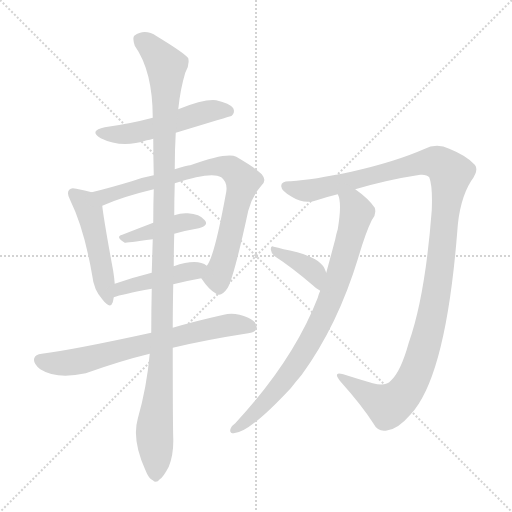
t = 0.00 s
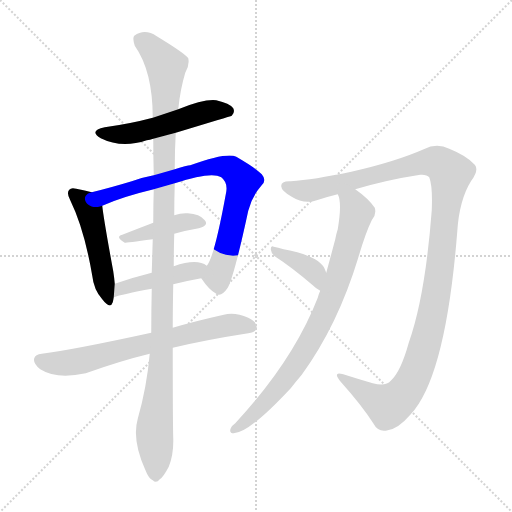
t = 1.75 s
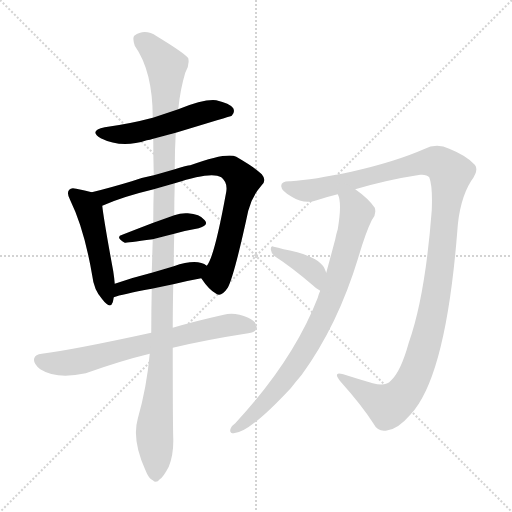
t = 3.50 s
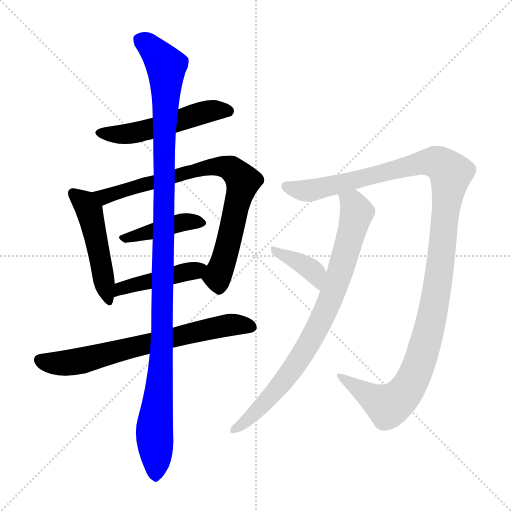
t = 5.25 s
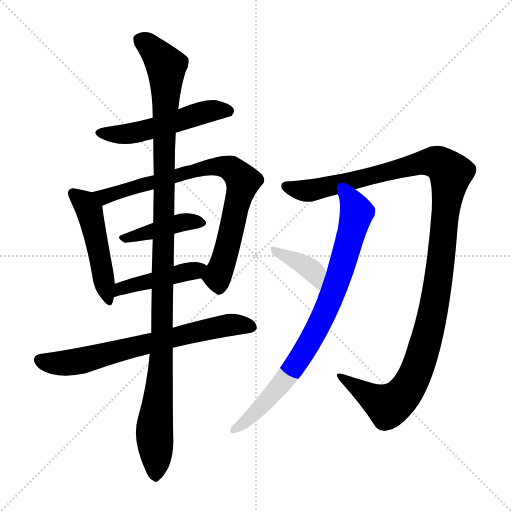
t = 7.01 s
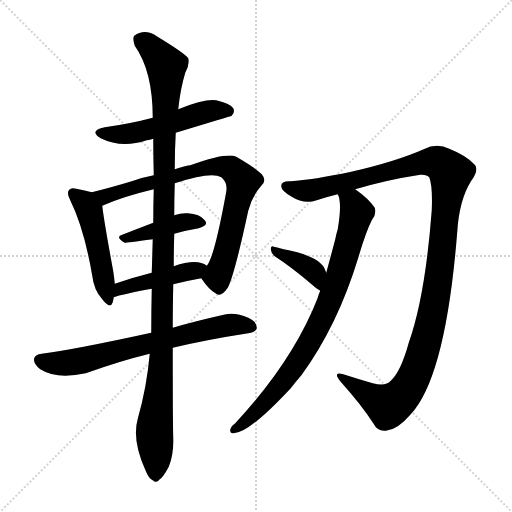
t = 8.76 s

The animated SVG that drew these frames (rendered in a browser with its animation timeline set to each time). Animation: 10 CSS @keyframes rules; one cycle of 8.76 s.

<svg version="1.1" viewBox="0 0 1024 1024" xmlns="http://www.w3.org/2000/svg">
  <g stroke="lightgray" stroke-dasharray="1,1" stroke-width="1" transform="scale(4, 4)">
    <line x1="0" y1="0" x2="256" y2="256"></line>
    <line x1="256" y1="0" x2="0" y2="256"></line>
    <line x1="128" y1="0" x2="128" y2="256"></line>
    <line x1="0" y1="128" x2="256" y2="128"></line>
  </g>
<g transform="scale(1, -1) translate(0, -900)">
   <style type="text/css">
    @keyframes keyframes0 {
      from {
       stroke: blue;
       stroke-dashoffset: 520;
       stroke-width: 128;
       }
       63% {
       animation-timing-function: step-end;
       stroke: blue;
       stroke-dashoffset: 0;
       stroke-width: 128;
       }
       to {
       stroke: black;
       stroke-width: 1024;
       }
       }
       #make-me-a-hanzi-animation-0 {
         animation: keyframes0 0.673177s both;
         animation-delay: 0.000000s;
         animation-timing-function: linear;
       }
    @keyframes keyframes1 {
      from {
       stroke: blue;
       stroke-dashoffset: 486;
       stroke-width: 128;
       }
       61% {
       animation-timing-function: step-end;
       stroke: blue;
       stroke-dashoffset: 0;
       stroke-width: 128;
       }
       to {
       stroke: black;
       stroke-width: 1024;
       }
       }
       #make-me-a-hanzi-animation-1 {
         animation: keyframes1 0.645508s both;
         animation-delay: 0.673177s;
         animation-timing-function: linear;
       }
    @keyframes keyframes2 {
      from {
       stroke: blue;
       stroke-dashoffset: 788;
       stroke-width: 128;
       }
       72% {
       animation-timing-function: step-end;
       stroke: blue;
       stroke-dashoffset: 0;
       stroke-width: 128;
       }
       to {
       stroke: black;
       stroke-width: 1024;
       }
       }
       #make-me-a-hanzi-animation-2 {
         animation: keyframes2 0.891276s both;
         animation-delay: 1.318685s;
         animation-timing-function: linear;
       }
    @keyframes keyframes3 {
      from {
       stroke: blue;
       stroke-dashoffset: 414;
       stroke-width: 128;
       }
       57% {
       animation-timing-function: step-end;
       stroke: blue;
       stroke-dashoffset: 0;
       stroke-width: 128;
       }
       to {
       stroke: black;
       stroke-width: 1024;
       }
       }
       #make-me-a-hanzi-animation-3 {
         animation: keyframes3 0.586914s both;
         animation-delay: 2.209961s;
         animation-timing-function: linear;
       }
    @keyframes keyframes4 {
      from {
       stroke: blue;
       stroke-dashoffset: 441;
       stroke-width: 128;
       }
       59% {
       animation-timing-function: step-end;
       stroke: blue;
       stroke-dashoffset: 0;
       stroke-width: 128;
       }
       to {
       stroke: black;
       stroke-width: 1024;
       }
       }
       #make-me-a-hanzi-animation-4 {
         animation: keyframes4 0.608887s both;
         animation-delay: 2.796875s;
         animation-timing-function: linear;
       }
    @keyframes keyframes5 {
      from {
       stroke: blue;
       stroke-dashoffset: 690;
       stroke-width: 128;
       }
       69% {
       animation-timing-function: step-end;
       stroke: blue;
       stroke-dashoffset: 0;
       stroke-width: 128;
       }
       to {
       stroke: black;
       stroke-width: 1024;
       }
       }
       #make-me-a-hanzi-animation-5 {
         animation: keyframes5 0.811523s both;
         animation-delay: 3.405762s;
         animation-timing-function: linear;
       }
    @keyframes keyframes6 {
      from {
       stroke: blue;
       stroke-dashoffset: 1146;
       stroke-width: 128;
       }
       79% {
       animation-timing-function: step-end;
       stroke: blue;
       stroke-dashoffset: 0;
       stroke-width: 128;
       }
       to {
       stroke: black;
       stroke-width: 1024;
       }
       }
       #make-me-a-hanzi-animation-6 {
         animation: keyframes6 1.182617s both;
         animation-delay: 4.217285s;
         animation-timing-function: linear;
       }
    @keyframes keyframes7 {
      from {
       stroke: blue;
       stroke-dashoffset: 1195;
       stroke-width: 128;
       }
       80% {
       animation-timing-function: step-end;
       stroke: blue;
       stroke-dashoffset: 0;
       stroke-width: 128;
       }
       to {
       stroke: black;
       stroke-width: 1024;
       }
       }
       #make-me-a-hanzi-animation-7 {
         animation: keyframes7 1.222493s both;
         animation-delay: 5.399902s;
         animation-timing-function: linear;
       }
    @keyframes keyframes8 {
      from {
       stroke: blue;
       stroke-dashoffset: 812;
       stroke-width: 128;
       }
       73% {
       animation-timing-function: step-end;
       stroke: blue;
       stroke-dashoffset: 0;
       stroke-width: 128;
       }
       to {
       stroke: black;
       stroke-width: 1024;
       }
       }
       #make-me-a-hanzi-animation-8 {
         animation: keyframes8 0.910807s both;
         animation-delay: 6.622396s;
         animation-timing-function: linear;
       }
    @keyframes keyframes9 {
      from {
       stroke: blue;
       stroke-dashoffset: 379;
       stroke-width: 128;
       }
       55% {
       animation-timing-function: step-end;
       stroke: blue;
       stroke-dashoffset: 0;
       stroke-width: 128;
       }
       to {
       stroke: black;
       stroke-width: 1024;
       }
       }
       #make-me-a-hanzi-animation-9 {
         animation: keyframes9 0.558431s both;
         animation-delay: 7.533203s;
         animation-timing-function: linear;
       }
</style>
<path d="M 351.5 634.5 Q 460.5 667.5 463.5 668.5 Q 470.5 675.5 466.5 683.5 Q 459.5 693.5 432.5 699.5 Q 408.5 702.5 356.5 681.5 L 305.5 664.5 Q 260.5 652.5 209.5 645.5 Q 176.5 638.5 201.5 623.5 Q 243.5 602.5 293.5 619.5 Q 299.5 620.5 306.5 622.5 L 351.5 634.5 Z" fill="lightgray"></path> 
<path d="M 183.5 515.5 Q 170.5 519.5 152.5 522.5 Q 142.5 525.5 138.5 520.5 Q 132.5 514.5 140.5 499.5 Q 168.5 442.5 184.5 348.5 Q 187.5 320.5 204.5 301.5 Q 220.5 280.5 225.5 295.5 Q 226.5 299.5 227.5 305.5 L 229.5 332.5 Q 228.5 344.5 226.5 357.5 Q 207.5 460.5 204.5 488.5 C 201.5 510.5 201.5 510.5 183.5 515.5 Z" fill="lightgray"></path> 
<path d="M 402.5 343.5 Q 418.5 319.5 432.5 312.5 Q 442.5 305.5 455.5 324.5 Q 468.5 348.5 496.5 478.5 Q 503.5 506.5 522.5 528.5 Q 534.5 538.5 523.5 551.5 Q 510.5 564.5 472.5 586.5 Q 453.5 595.5 380.5 569.5 Q 374.5 569.5 349.5 561.5 L 307.5 549.5 Q 285.5 545.5 263.5 537.5 Q 220.5 524.5 183.5 515.5 C 154.5 508.5 176.5 476.5 204.5 488.5 Q 244.5 506.5 307.5 521.5 L 349.5 533.5 Q 422.5 557.5 442.5 545.5 Q 455.5 535.5 452.5 516.5 Q 428.5 384.5 413.5 368.5 C 401.5 345.5 401.5 345.5 402.5 343.5 Z" fill="lightgray"></path> 
<path d="M 348.5 432.5 Q 373.5 439.5 397.5 443.5 Q 418.5 449.5 409.5 459.5 Q 399.5 472.5 375.5 473.5 Q 362.5 474.5 348.5 469.5 L 306.5 454.5 Q 272.5 441.5 244.5 430.5 Q 229.5 426.5 249.5 414.5 Q 252.5 414.5 305.5 421.5 L 348.5 432.5 Z" fill="lightgray"></path> 
<path d="M 346.5 331.5 Q 374.5 338.5 402.5 343.5 C 432.5 348.5 438.5 352.5 413.5 368.5 Q 394.5 383.5 347.5 367.5 L 303.5 354.5 Q 263.5 344.5 229.5 332.5 C 201.5 322.5 199.5 296.5 227.5 305.5 Q 243.5 311.5 303.5 322.5 L 346.5 331.5 Z" fill="lightgray"></path> 
<path d="M 345.5 204.5 Q 412.5 220.5 496.5 233.5 Q 512.5 236.5 513.5 243.5 Q 514.5 256.5 496.5 264.5 Q 469.5 276.5 447.5 270.5 Q 389.5 257.5 345.5 244.5 L 302.5 234.5 Q 146.5 200.5 83.5 192.5 Q 70.5 191.5 68.5 183.5 Q 65.5 173.5 80.5 161.5 Q 113.5 140.5 171.5 153.5 Q 241.5 178.5 299.5 192.5 L 345.5 204.5 Z" fill="lightgray"></path> 
<path d="M 299.5 192.5 Q 293.5 125.5 275.5 62.5 Q 263.5 20.5 290.5 -39.5 Q 297.5 -57.5 305.5 -60.5 Q 312.5 -67.5 319.5 -58.5 Q 326.5 -54.5 337.5 -33.5 Q 347.5 -8.5 346.5 23.5 Q 345.5 53.5 345.5 204.5 L 345.5 244.5 Q 345.5 284.5 346.5 331.5 L 347.5 367.5 Q 347.5 398.5 348.5 432.5 L 348.5 469.5 Q 348.5 500.5 349.5 533.5 L 349.5 561.5 Q 349.5 600.5 351.5 634.5 L 356.5 681.5 Q 360.5 721.5 370.5 754.5 Q 379.5 769.5 376.5 783.5 Q 369.5 793.5 313.5 827.5 Q 289.5 843.5 268.5 828.5 Q 264.5 824.5 269.5 808.5 Q 305.5 757.5 305.5 664.5 L 306.5 622.5 Q 306.5 588.5 307.5 549.5 L 307.5 521.5 Q 306.5 490.5 306.5 454.5 L 305.5 421.5 Q 304.5 388.5 303.5 354.5 L 303.5 322.5 Q 302.5 280.5 302.5 234.5 L 299.5 192.5 Z" fill="lightgray"></path> 
<path d="M 710.5 521.5 Q 774.5 540.5 840.5 550.5 Q 853.5 551.5 858.5 545.5 Q 865.5 527.5 863.5 479.5 Q 850.5 307.5 817.5 214.5 Q 801.5 156.5 781.5 138.5 Q 771.5 126.5 745.5 133.5 Q 714.5 142.5 686.5 151.5 Q 664.5 158.5 680.5 137.5 Q 723.5 89.5 746.5 53.5 Q 756.5 34.5 775.5 39.5 Q 796.5 42.5 821.5 71.5 Q 891.5 146.5 914.5 436.5 Q 918.5 500.5 942.5 538.5 Q 958.5 560.5 949.5 570.5 Q 933.5 588.5 898.5 602.5 Q 873.5 614.5 847.5 601.5 Q 790.5 576.5 702.5 556.5 Q 626.5 540.5 581.5 537.5 Q 562.5 538.5 562.5 528.5 Q 561.5 519.5 583.5 506.5 Q 608.5 490.5 633.5 499.5 Q 654.5 506.5 675.5 511.5 L 710.5 521.5 Z" fill="lightgray"></path> 
<path d="M 640.5 318.5 Q 637.5 312.5 635.5 304.5 Q 586.5 178.5 470.5 53.5 Q 464.5 49.5 461.5 43.5 Q 457.5 33.5 467.5 33.5 Q 497.5 33.5 581.5 123.5 Q 591.5 136.5 603.5 150.5 Q 675.5 249.5 716.5 384.5 Q 731.5 435.5 743.5 459.5 Q 753.5 471.5 749.5 484.5 Q 737.5 502.5 710.5 521.5 C 686.5 539.5 668.5 540.5 675.5 511.5 Q 684.5 495.5 675.5 441.5 Q 672.5 432.5 670.5 421.5 Q 661.5 387.5 652.5 354.5 L 640.5 318.5 Z" fill="lightgray"></path> 
<path d="M 652.5 354.5 Q 651.5 357.5 650.5 359.5 Q 643.5 381.5 594.5 395.5 Q 563.5 402.5 547.5 406.5 Q 541.5 409.5 541.5 401.5 Q 542.5 392.5 549.5 387.5 Q 583.5 365.5 625.5 329.5 Q 632.5 322.5 640.5 318.5 C 666.5 303.5 663.5 326.5 652.5 354.5 Z" fill="lightgray"></path> 
      <clipPath id="make-me-a-hanzi-clip-0">
      <path d="M 351.5 634.5 Q 460.5 667.5 463.5 668.5 Q 470.5 675.5 466.5 683.5 Q 459.5 693.5 432.5 699.5 Q 408.5 702.5 356.5 681.5 L 305.5 664.5 Q 260.5 652.5 209.5 645.5 Q 176.5 638.5 201.5 623.5 Q 243.5 602.5 293.5 619.5 Q 299.5 620.5 306.5 622.5 L 351.5 634.5 Z" fill="lightgray"></path>
      </clipPath>
      <path clip-path="url(#make-me-a-hanzi-clip-0)" d="M 202.5 635.5 L 252.5 631.5 L 426.5 679.5 L 459.5 677.5 " fill="none" id="make-me-a-hanzi-animation-0" stroke-dasharray="392 784" stroke-linecap="round"></path>

      <clipPath id="make-me-a-hanzi-clip-1">
      <path d="M 183.5 515.5 Q 170.5 519.5 152.5 522.5 Q 142.5 525.5 138.5 520.5 Q 132.5 514.5 140.5 499.5 Q 168.5 442.5 184.5 348.5 Q 187.5 320.5 204.5 301.5 Q 220.5 280.5 225.5 295.5 Q 226.5 299.5 227.5 305.5 L 229.5 332.5 Q 228.5 344.5 226.5 357.5 Q 207.5 460.5 204.5 488.5 C 201.5 510.5 201.5 510.5 183.5 515.5 Z" fill="lightgray"></path>
      </clipPath>
      <path clip-path="url(#make-me-a-hanzi-clip-1)" d="M 146.5 513.5 L 169.5 494.5 L 180.5 473.5 L 215.5 300.5 " fill="none" id="make-me-a-hanzi-animation-1" stroke-dasharray="358 716" stroke-linecap="round"></path>

      <clipPath id="make-me-a-hanzi-clip-2">
      <path d="M 402.5 343.5 Q 418.5 319.5 432.5 312.5 Q 442.5 305.5 455.5 324.5 Q 468.5 348.5 496.5 478.5 Q 503.5 506.5 522.5 528.5 Q 534.5 538.5 523.5 551.5 Q 510.5 564.5 472.5 586.5 Q 453.5 595.5 380.5 569.5 Q 374.5 569.5 349.5 561.5 L 307.5 549.5 Q 285.5 545.5 263.5 537.5 Q 220.5 524.5 183.5 515.5 C 154.5 508.5 176.5 476.5 204.5 488.5 Q 244.5 506.5 307.5 521.5 L 349.5 533.5 Q 422.5 557.5 442.5 545.5 Q 455.5 535.5 452.5 516.5 Q 428.5 384.5 413.5 368.5 C 401.5 345.5 401.5 345.5 402.5 343.5 Z" fill="lightgray"></path>
      </clipPath>
      <path clip-path="url(#make-me-a-hanzi-clip-2)" d="M 190.5 513.5 L 209.5 506.5 L 417.5 566.5 L 462.5 562.5 L 485.5 537.5 L 455.5 406.5 L 434.5 347.5 L 438.5 328.5 " fill="none" id="make-me-a-hanzi-animation-2" stroke-dasharray="660 1320" stroke-linecap="round"></path>

      <clipPath id="make-me-a-hanzi-clip-3">
      <path d="M 348.5 432.5 Q 373.5 439.5 397.5 443.5 Q 418.5 449.5 409.5 459.5 Q 399.5 472.5 375.5 473.5 Q 362.5 474.5 348.5 469.5 L 306.5 454.5 Q 272.5 441.5 244.5 430.5 Q 229.5 426.5 249.5 414.5 Q 252.5 414.5 305.5 421.5 L 348.5 432.5 Z" fill="lightgray"></path>
      </clipPath>
      <path clip-path="url(#make-me-a-hanzi-clip-3)" d="M 246.5 422.5 L 359.5 454.5 L 400.5 453.5 " fill="none" id="make-me-a-hanzi-animation-3" stroke-dasharray="286 572" stroke-linecap="round"></path>

      <clipPath id="make-me-a-hanzi-clip-4">
      <path d="M 346.5 331.5 Q 374.5 338.5 402.5 343.5 C 432.5 348.5 438.5 352.5 413.5 368.5 Q 394.5 383.5 347.5 367.5 L 303.5 354.5 Q 263.5 344.5 229.5 332.5 C 201.5 322.5 199.5 296.5 227.5 305.5 Q 243.5 311.5 303.5 322.5 L 346.5 331.5 Z" fill="lightgray"></path>
      </clipPath>
      <path clip-path="url(#make-me-a-hanzi-clip-4)" d="M 229.5 312.5 L 241.5 323.5 L 405.5 364.5 " fill="none" id="make-me-a-hanzi-animation-4" stroke-dasharray="313 626" stroke-linecap="round"></path>

      <clipPath id="make-me-a-hanzi-clip-5">
      <path d="M 345.5 204.5 Q 412.5 220.5 496.5 233.5 Q 512.5 236.5 513.5 243.5 Q 514.5 256.5 496.5 264.5 Q 469.5 276.5 447.5 270.5 Q 389.5 257.5 345.5 244.5 L 302.5 234.5 Q 146.5 200.5 83.5 192.5 Q 70.5 191.5 68.5 183.5 Q 65.5 173.5 80.5 161.5 Q 113.5 140.5 171.5 153.5 Q 241.5 178.5 299.5 192.5 L 345.5 204.5 Z" fill="lightgray"></path>
      </clipPath>
      <path clip-path="url(#make-me-a-hanzi-clip-5)" d="M 79.5 179.5 L 116.5 172.5 L 157.5 176.5 L 412.5 241.5 L 464.5 250.5 L 503.5 246.5 " fill="none" id="make-me-a-hanzi-animation-5" stroke-dasharray="562 1124" stroke-linecap="round"></path>

      <clipPath id="make-me-a-hanzi-clip-6">
      <path d="M 299.5 192.5 Q 293.5 125.5 275.5 62.5 Q 263.5 20.5 290.5 -39.5 Q 297.5 -57.5 305.5 -60.5 Q 312.5 -67.5 319.5 -58.5 Q 326.5 -54.5 337.5 -33.5 Q 347.5 -8.5 346.5 23.5 Q 345.5 53.5 345.5 204.5 L 345.5 244.5 Q 345.5 284.5 346.5 331.5 L 347.5 367.5 Q 347.5 398.5 348.5 432.5 L 348.5 469.5 Q 348.5 500.5 349.5 533.5 L 349.5 561.5 Q 349.5 600.5 351.5 634.5 L 356.5 681.5 Q 360.5 721.5 370.5 754.5 Q 379.5 769.5 376.5 783.5 Q 369.5 793.5 313.5 827.5 Q 289.5 843.5 268.5 828.5 Q 264.5 824.5 269.5 808.5 Q 305.5 757.5 305.5 664.5 L 306.5 622.5 Q 306.5 588.5 307.5 549.5 L 307.5 521.5 Q 306.5 490.5 306.5 454.5 L 305.5 421.5 Q 304.5 388.5 303.5 354.5 L 303.5 322.5 Q 302.5 280.5 302.5 234.5 L 299.5 192.5 Z" fill="lightgray"></path>
      </clipPath>
      <path clip-path="url(#make-me-a-hanzi-clip-6)" d="M 280.5 821.5 L 309.5 798.5 L 332.5 764.5 L 324.5 192.5 L 308.5 31.5 L 310.5 -46.5 " fill="none" id="make-me-a-hanzi-animation-6" stroke-dasharray="1018 2036" stroke-linecap="round"></path>

      <clipPath id="make-me-a-hanzi-clip-7">
      <path d="M 710.5 521.5 Q 774.5 540.5 840.5 550.5 Q 853.5 551.5 858.5 545.5 Q 865.5 527.5 863.5 479.5 Q 850.5 307.5 817.5 214.5 Q 801.5 156.5 781.5 138.5 Q 771.5 126.5 745.5 133.5 Q 714.5 142.5 686.5 151.5 Q 664.5 158.5 680.5 137.5 Q 723.5 89.5 746.5 53.5 Q 756.5 34.5 775.5 39.5 Q 796.5 42.5 821.5 71.5 Q 891.5 146.5 914.5 436.5 Q 918.5 500.5 942.5 538.5 Q 958.5 560.5 949.5 570.5 Q 933.5 588.5 898.5 602.5 Q 873.5 614.5 847.5 601.5 Q 790.5 576.5 702.5 556.5 Q 626.5 540.5 581.5 537.5 Q 562.5 538.5 562.5 528.5 Q 561.5 519.5 583.5 506.5 Q 608.5 490.5 633.5 499.5 Q 654.5 506.5 675.5 511.5 L 710.5 521.5 Z" fill="lightgray"></path>
      </clipPath>
      <path clip-path="url(#make-me-a-hanzi-clip-7)" d="M 572.5 527.5 L 607.5 518.5 L 634.5 521.5 L 851.5 575.5 L 876.5 574.5 L 901.5 553.5 L 867.5 281.5 L 847.5 200.5 L 825.5 141.5 L 805.5 109.5 L 776.5 88.5 L 691.5 141.5 " fill="none" id="make-me-a-hanzi-animation-7" stroke-dasharray="1067 2134" stroke-linecap="round"></path>

      <clipPath id="make-me-a-hanzi-clip-8">
      <path d="M 640.5 318.5 Q 637.5 312.5 635.5 304.5 Q 586.5 178.5 470.5 53.5 Q 464.5 49.5 461.5 43.5 Q 457.5 33.5 467.5 33.5 Q 497.5 33.5 581.5 123.5 Q 591.5 136.5 603.5 150.5 Q 675.5 249.5 716.5 384.5 Q 731.5 435.5 743.5 459.5 Q 753.5 471.5 749.5 484.5 Q 737.5 502.5 710.5 521.5 C 686.5 539.5 668.5 540.5 675.5 511.5 Q 684.5 495.5 675.5 441.5 Q 672.5 432.5 670.5 421.5 Q 661.5 387.5 652.5 354.5 L 640.5 318.5 Z" fill="lightgray"></path>
      </clipPath>
      <path clip-path="url(#make-me-a-hanzi-clip-8)" d="M 682.5 509.5 L 705.5 493.5 L 713.5 475.5 L 653.5 282.5 L 583.5 159.5 L 519.5 82.5 L 469.5 41.5 " fill="none" id="make-me-a-hanzi-animation-8" stroke-dasharray="684 1368" stroke-linecap="round"></path>

      <clipPath id="make-me-a-hanzi-clip-9">
      <path d="M 652.5 354.5 Q 651.5 357.5 650.5 359.5 Q 643.5 381.5 594.5 395.5 Q 563.5 402.5 547.5 406.5 Q 541.5 409.5 541.5 401.5 Q 542.5 392.5 549.5 387.5 Q 583.5 365.5 625.5 329.5 Q 632.5 322.5 640.5 318.5 C 666.5 303.5 663.5 326.5 652.5 354.5 Z" fill="lightgray"></path>
      </clipPath>
      <path clip-path="url(#make-me-a-hanzi-clip-9)" d="M 548.5 399.5 L 621.5 361.5 L 639.5 325.5 " fill="none" id="make-me-a-hanzi-animation-9" stroke-dasharray="251 502" stroke-linecap="round"></path>

</g>
</svg>
